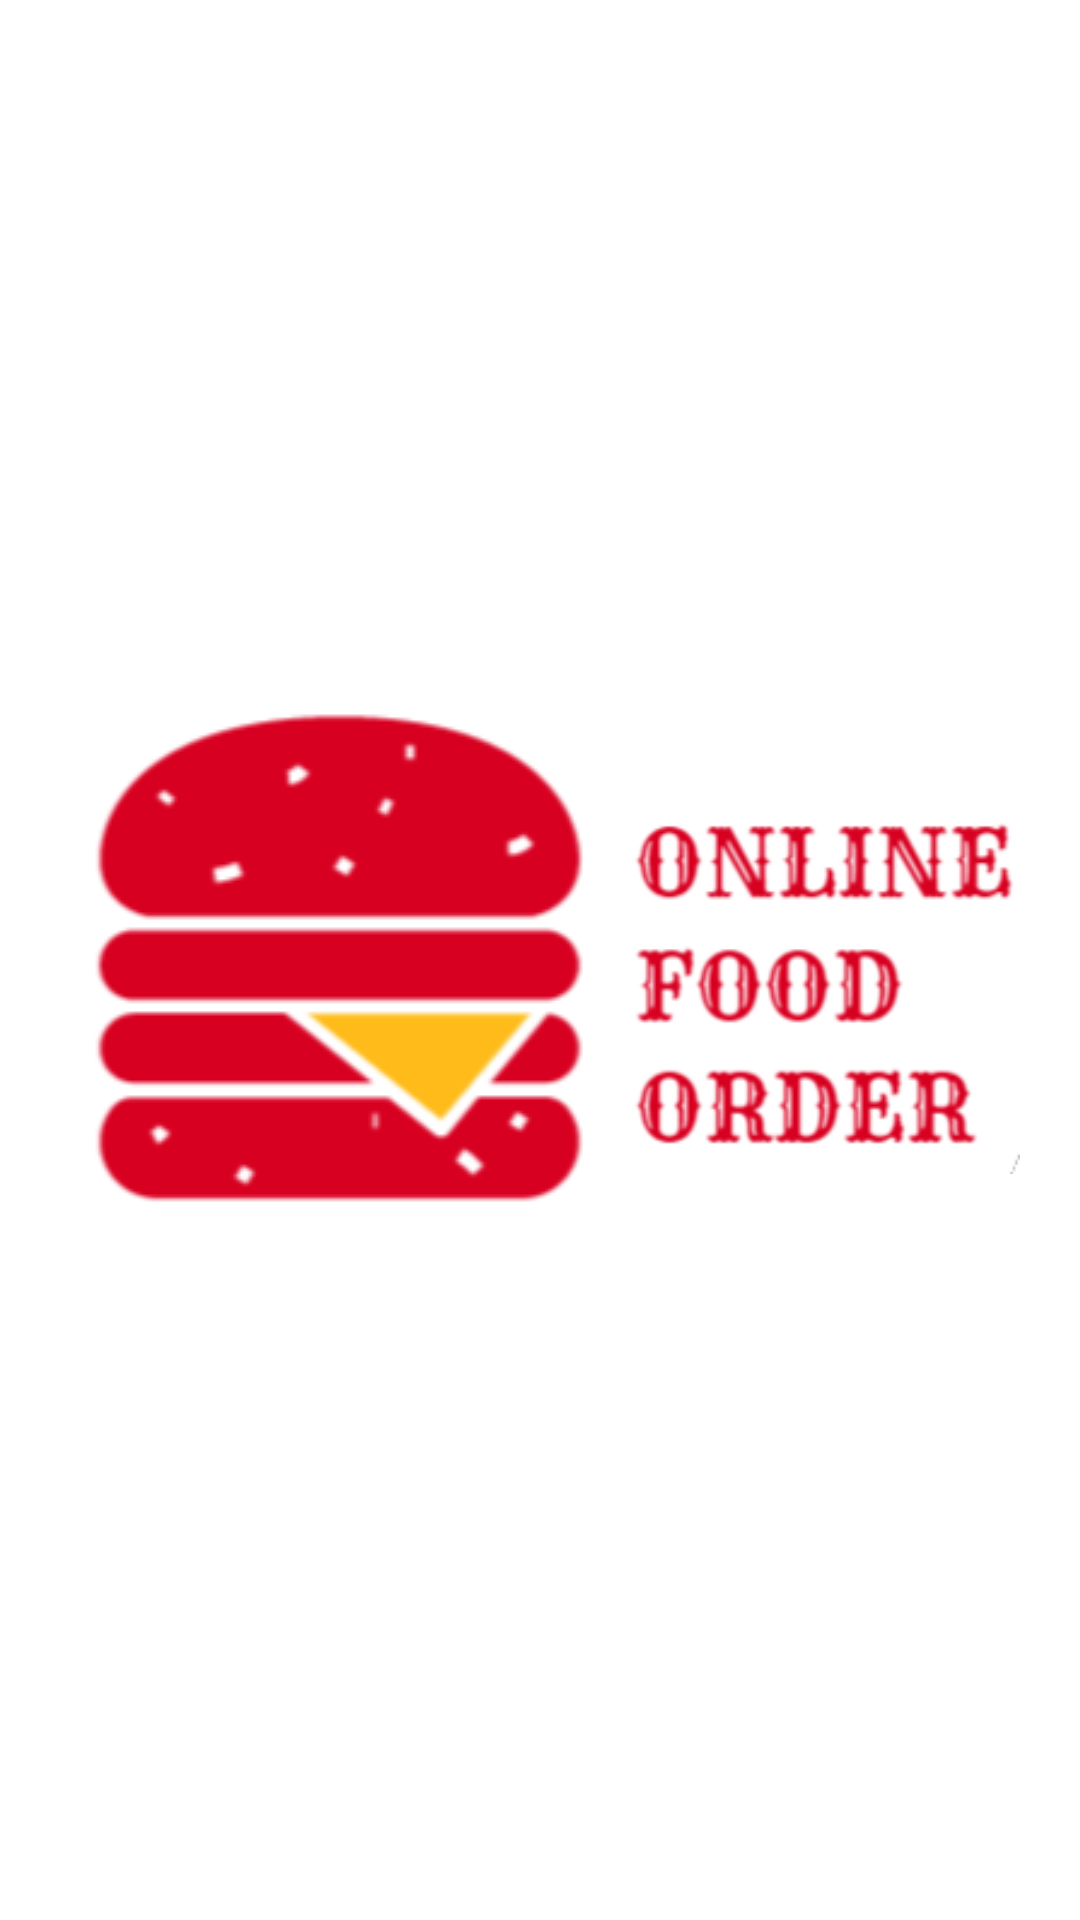

Produce the Android XML layout that renders to this screen, including the resource entries it uses.
<!-- AndroidManifest.xml: activity theme SplashScreen -->
<!-- res/layout/activity_main.xml -->
<?xml version="1.0" encoding="utf-8"?>

<FrameLayout xmlns:android="http://schemas.android.com/apk/res/android"
    xmlns:app="http://schemas.android.com/apk/res-auto"
    xmlns:tools="http://schemas.android.com/tools"
    android:layout_width="match_parent"
    android:layout_height="match_parent"
    tools:context=".MainActivity"
    android:orientation="vertical">

    <LinearLayout
        android:layout_width="match_parent"
        android:layout_height="match_parent"
        android:orientation="horizontal"
        android:gravity="center"
        android:layout_marginHorizontal="20dp">

        <ImageView
            android:id="@+id/splash1"
            android:layout_width="wrap_content"
            android:layout_height="wrap_content"
            android:src="@drawable/splash1"
            android:layout_marginLeft="10dp"/>

        <ImageView
            android:id="@+id/splash2"
            android:layout_width="wrap_content"
            android:layout_height="wrap_content"
            android:src="@drawable/splash2"
            android:layout_marginLeft="10dp"
            android:layout_marginTop="10dp"/>

    </LinearLayout>









</FrameLayout>
<!-- resources referenced by this layout -->
<resources>
  <color name="red">#F43636</color>
  <!-- drawable splash1: png bitmap (drawable, 9724 bytes) -->
  <!-- drawable splash2: png bitmap (drawable, 18197 bytes) -->
  <style name="SplashScreen" parent="Theme.OnlineFoodOrder">
          <item name="android:windowDisablePreview">true</item>
          <item name="colorPrimaryVariant">@color/red</item>
      </style>
  <style name="Theme.OnlineFoodOrder" parent="Theme.MaterialComponents.DayNight.NoActionBar">
          
          <item name="colorPrimary">@color/red</item>
          <item name="colorPrimaryVariant">@color/lakda</item>
          <item name="colorOnPrimary">@color/white</item>
          
          <item name="colorSecondary">@color/orange</item>
          <item name="colorSecondaryVariant">@color/teal_700</item>
          <item name="colorOnSecondary">@color/black</item>
          
          <item name="android:statusBarColor" tools:targetApi="l">?attr/colorPrimaryVariant</item>
          
      </style>
  <color name="lakda">#ac3f38</color>
  <color name="white">#FFFFFFFF</color>
  <color name="orange">#FF5722</color>
  <color name="teal_700">#FF018786</color>
  <color name="black">#FF000000</color>
</resources>
